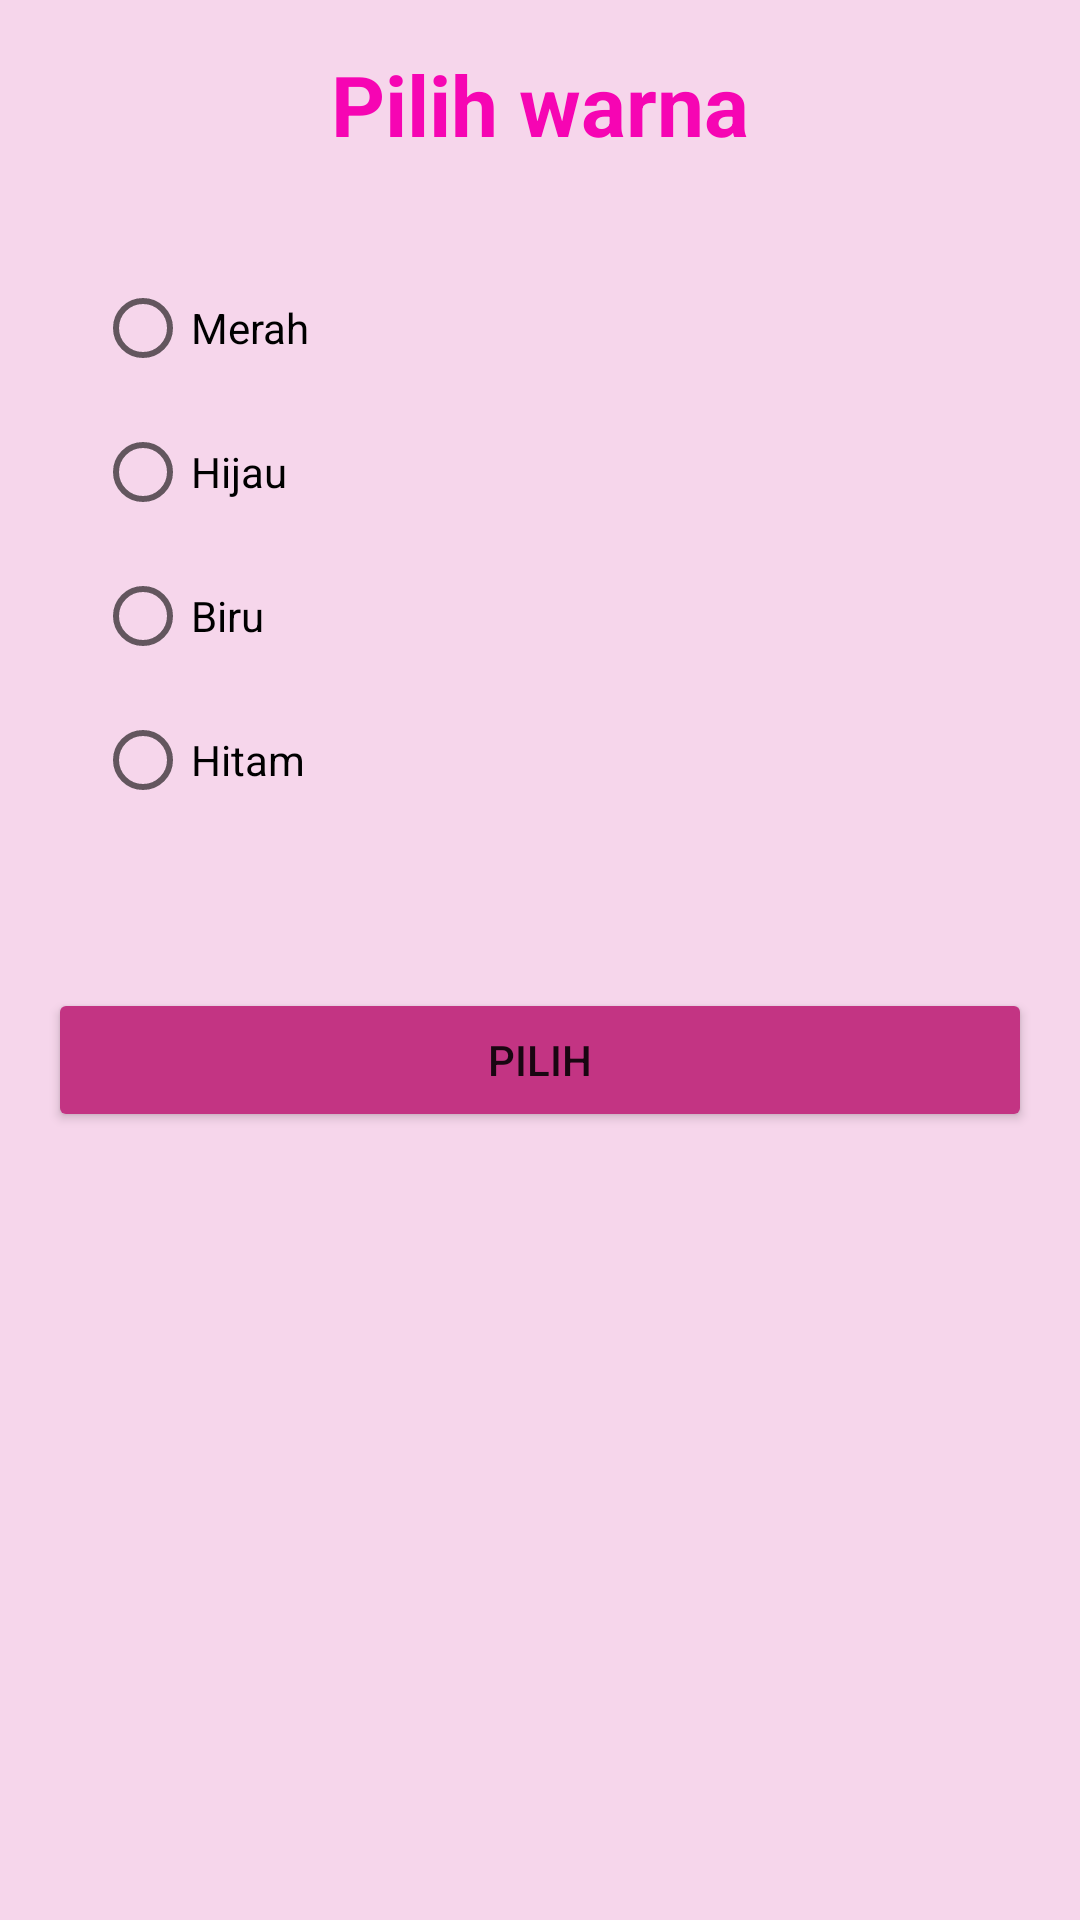

Produce the Android XML layout that renders to this screen, including the resource entries it uses.
<!-- AndroidManifest.xml: application theme Theme.TasyaBeauty -->
<!-- res/layout/activity_result.xml -->
<?xml version="1.0" encoding="utf-8"?>
<androidx.constraintlayout.widget.ConstraintLayout xmlns:android="http://schemas.android.com/apk/res/android"
    xmlns:app="http://schemas.android.com/apk/res-auto"
    xmlns:tools="http://schemas.android.com/tools"
    android:layout_width="match_parent"
    android:layout_height="match_parent"
    android:background="#F6D6EB"
    tools:context=".ResultActivity">

    <TextView
        android:id="@+id/lbl_title"
        android:layout_width="wrap_content"
        android:layout_height="wrap_content"
        android:layout_marginStart="16dp"
        android:layout_marginTop="16dp"
        android:layout_marginEnd="16dp"
        android:text="Pilih warna"
        android:textColor="#F605B3"
        android:textStyle="bold"
        android:textSize="28sp"
        app:layout_constraintEnd_toEndOf="parent"
        app:layout_constraintStart_toStartOf="parent"
        app:layout_constraintTop_toTopOf="parent" />

    <RadioGroup
        android:id="@+id/rd_colors"
        android:layout_width="wrap_content"
        android:layout_height="wrap_content"
        android:layout_marginTop="32dp"
        app:layout_constraintEnd_toEndOf="parent"
        app:layout_constraintHorizontal_bias="0.11"
        app:layout_constraintStart_toStartOf="parent"
        app:layout_constraintTop_toBottomOf="@+id/lbl_title">

        <RadioButton
            android:id="@+id/rd_merah"
            android:layout_width="match_parent"
            android:layout_height="wrap_content"
            android:text="Merah" />

        <RadioButton
            android:id="@+id/rd_hijau"
            android:layout_width="match_parent"
            android:layout_height="wrap_content"
            android:text="Hijau" />

        <RadioButton
            android:id="@+id/rd_biru"
            android:layout_width="match_parent"
            android:layout_height="wrap_content"
            android:text="Biru" />


        <RadioButton
            android:id="@+id/rd_hitam"
            android:layout_width="match_parent"
            android:layout_height="wrap_content"
            android:text="Hitam" />
    </RadioGroup>

    <Button
        android:id="@+id/btn_result"
        android:layout_width="0dp"
        android:layout_height="wrap_content"
        android:layout_marginStart="16dp"
        android:layout_marginTop="52dp"
        android:layout_marginEnd="16dp"
        android:backgroundTint="#C33483"
        android:text="pilih"
        app:layout_constraintEnd_toEndOf="parent"
        app:layout_constraintHorizontal_bias="1.0"
        app:layout_constraintStart_toStartOf="parent"
        app:layout_constraintTop_toBottomOf="@+id/rd_colors" />

</androidx.constraintlayout.widget.ConstraintLayout>
<!-- resources referenced by this layout -->
<resources>
  <style name="Theme.TasyaBeauty" parent="Theme.MaterialComponents.DayNight.DarkActionBar">
          
          <item name="colorPrimary">@color/purple_500</item>
          <item name="colorPrimaryVariant">@color/purple_700</item>
          <item name="colorOnPrimary">@color/white</item>
          
          <item name="colorSecondary">@color/teal_200</item>
          <item name="colorSecondaryVariant">@color/teal_700</item>
          <item name="colorOnSecondary">@color/black</item>
          
          <item name="android:statusBarColor" tools:targetApi="l">?attr/colorPrimaryVariant</item>
          
      </style>
  <!-- not gathered from this repository: default colours our renderer supplied (Android Studio template values) -->
  <color name="purple_500">#FF6200EE</color>
  <color name="purple_700">#FF3700B3</color>
  <color name="teal_200">#FF03DAC5</color>
  <color name="teal_700">#FF018786</color>
  <color name="black">#FF000000</color>
  <color name="white">#FFFFFFFF</color>
</resources>
